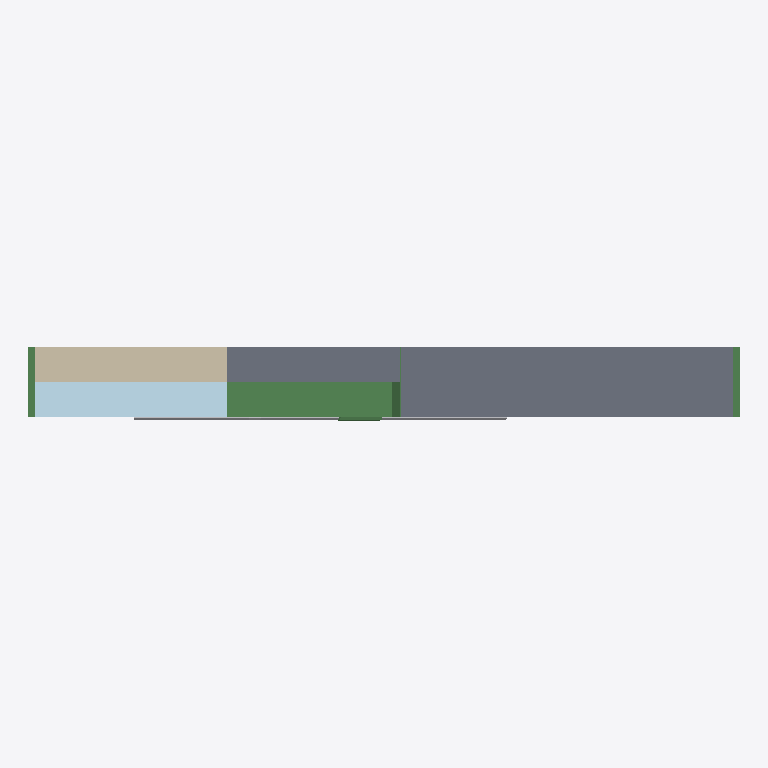
Plan cut of the same IFC building model at storey 'Undefined' (level 0.00 m, cut at 1.40 m), seen from above with north up, elements coloured by IFC class: 3 beams (green), 2 slabs (grey), 1 wall (beige), 1 plate (pale blue), 1 other element (light grey). Cut surfaces are drawn darker.
Extent 2.0 m × 0.2 m × 2.5 m (x, y, z). Storeys (1): Undefined at 0.00 m. Elements (19): 9 IfcBeam, 4 IfcSlab, 3 IfcPlate, 2 IfcWall, 1 IfcReinforcingBar.

HEADER;
FILE_DESCRIPTION(('ViewDefinition[CoordinationView_V2.0]','ExchangeRequirement[Structural, SurfaceGeometry]','Option [GridExport:On]','Option [Assemblies:Off]','Option [Bolts:On]','Option [Rebars:On]','Option [PourObjects:Off]','Option [Welds:Off]','Option [SurfaceTreatments:On]','Option [LocationBy:0]','Option [ViewColors:On]','Option [SectionedSpine:Off]','[2 more]'),'2;1');
FILE_NAME('SNACKS_Test5.ifc','2026-08-14T11:31:06',('SWECO\\NOULVE'),('Structural Designer'),'IFC Parser','Tekla Structures 2025 Service Pack 7, IFC Export','');
FILE_SCHEMA(('IFC2X3'));
ENDSEC;
DATA;
#37=IFCPROJECT('2YG0JLJLPAvRd9NM8hMiC$',#5,'Trimble',$,$,$,$,(#11),#36);
#39=IFCSITE('1KBIp_15H1JuZFkZMfSxIb',#5,'HERMAN TEST-MODELL',$,$,#38,$,$,.ELEMENT.,$,$,$,$,$);
#41=IFCBUILDING('2qnXj5QlnDpvgGoZzseUs_',#5,'Undefined',$,$,#40,$,$,.ELEMENT.,$,$,$);
#43=IFCBUILDINGSTOREY('09Zmb6wqH33AoobR5q1mOS',#5,'Undefined',$,$,#42,$,$,.ELEMENT.,0.0);
#1263=IFCSLAB('0iStnn$pr8XQu552a4lNv0',#44,'Landkar','200X1200',$,#1262,#1259,'ID2c737c71-ff3d-4885-ae05-142904bd7e40',.NOTDEFINED.);
#242=IFCWALL('35w9YbAC91EBy1$N0lPMO0',#44,'Løsmasser_1','100X550',$,#241,#238,'IDc5e898a5-28c2-4138-bf01-fd702f656600');
#924=IFCPLATE('32GwJFRST5zfSzg0zjwYkt',#44,'Overgangsplate','PL200X400',$,#923,#920,'IDc243a4cf-6dc7-45f6-973d-a80f6dea2bb7');
#874=IFCBEAM('3b9VXYdaH9kQwF4hTLkE6M',#44,'Fuktisolering_(A3-2)','PL200X5',$,#873,#869,'IDe525f862-9e44-49b9-ae8f-12b755b8e196');
#99=IFCSLAB('3_DVwwmiTDOPC_EGQ7Pe6G',#44,'Løsmasser_2','100X577',$,#98,#94,'IDfe35feba-c2c7-4d61-933e-390687668190',.NOTDEFINED.);
#467=IFCREINFORCINGBAR('1JhAg_Pi133wpdPC5wWcqh',#44,'Armering_Rustfritt',$,$,#466,#461,'ID53acaabe-66c0-430f-ace7-64c17a826d2b',$,12.0,0.0,$,.NOTDEFINED.,$);
#1142=IFCBEAM('1lZl77dxv14uAVA1eSAS9P',#44,'Ramme','PL200X20',$,#1141,#1138,'ID6f8ef1c7-9fbe-4113-829f-281a1c29c259');
#578=IFCBEAM('3TINzEmW53HP_XgPtaGnsv',#44,'Krympeplast','D20',$,#577,#572,'IDdd497f4e-c201-4345-9fa1-a99de4431db9');
ENDSEC;
